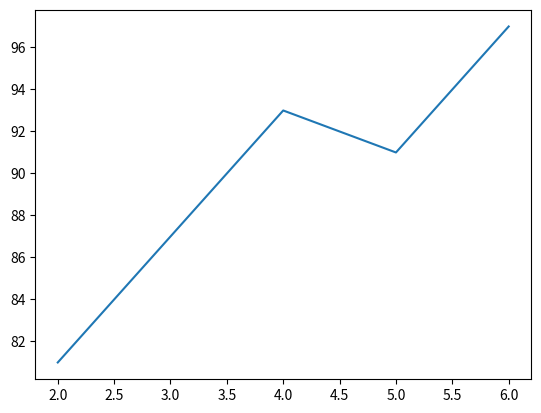

Generate this figure with matplotlib:
# 기본 사용법

"""
plot() 함수 사용해서 그래프 그린다.
첫번째 인자 : x 축 값들
두번째 인자 : y 축 값들
"""
from matplotlib import pyplot as plt

plt.plot([2, 4, 5, 6], [81, 93, 91, 97])
plt.show()

